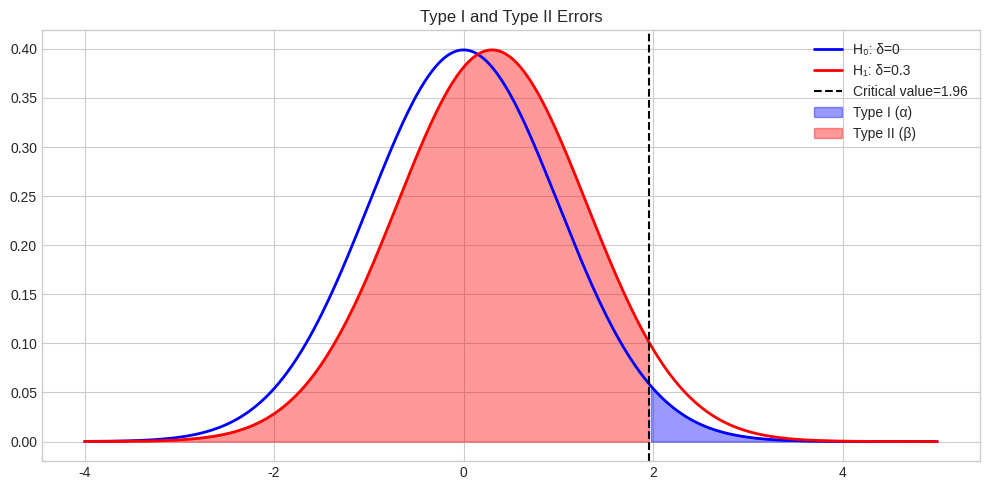
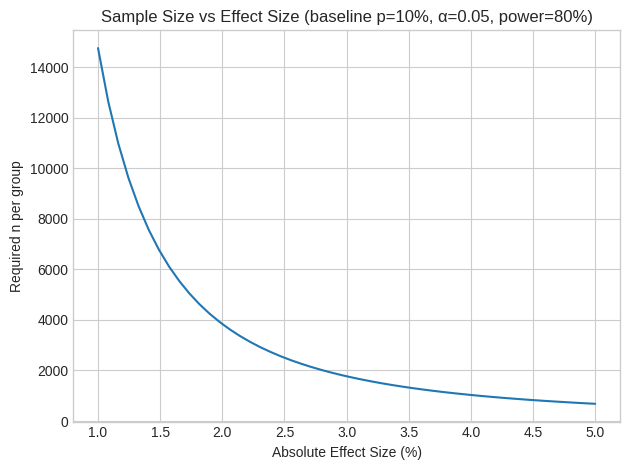
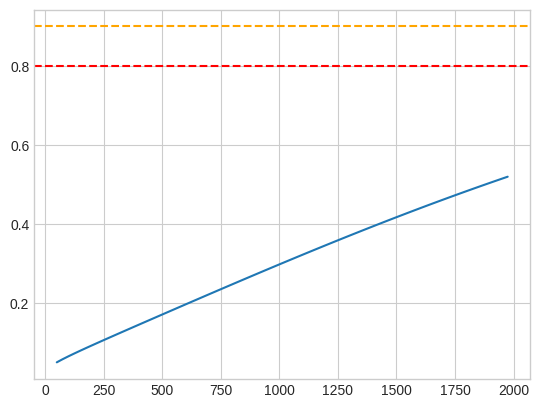

Reproduce these figures in Python, in order. (Note: this script raises an exception after producing the figures.)
import numpy as np
import matplotlib.pyplot as plt
import scipy.stats as stats

rng = np.random.default_rng(42)
plt.style.use("seaborn-v0_8-whitegrid")
print("Libraries loaded ✅")

# Visualise Type I and Type II errors
delta = 0.3  # effect size
se = 1.0     # standard error
z_alpha = stats.norm.ppf(0.975)  # two-tailed α=0.05

x = np.linspace(-4, 5, 400)
null = stats.norm(0, se)
alt  = stats.norm(delta, se)

plt.figure(figsize=(10, 5))
plt.plot(x, null.pdf(x), "b-", lw=2, label="H₀: δ=0")
plt.plot(x, alt.pdf(x),  "r-", lw=2, label=f"H₁: δ={delta}")
crit_hi = z_alpha * se
plt.axvline(crit_hi, color="black", linestyle="--", label=f"Critical value={crit_hi:.2f}")
plt.fill_between(x[x >= crit_hi], null.pdf(x[x >= crit_hi]), alpha=0.4, color="blue", label="Type I (α)")
plt.fill_between(x[x < crit_hi], alt.pdf(x[x < crit_hi]), alpha=0.4, color="red", label="Type II (β)")
plt.title("Type I and Type II Errors")
plt.legend(); plt.tight_layout(); plt.show()

power = 1 - alt.cdf(crit_hi)
print(f"Power = {power:.3f}")

def sample_size_proportions(p1, p2, alpha=0.05, power=0.80):
    z_a = stats.norm.ppf(1 - alpha/2)
    z_b = stats.norm.ppf(power)
    numerator = (z_a + z_b)**2 * (p1*(1-p1) + p2*(1-p2))
    denominator = (p1 - p2)**2
    return int(np.ceil(numerator / denominator))

# Example: conversion rate from 5% to 7%
n = sample_size_proportions(0.05, 0.07)
print(f"Sample size (5% → 7%): {n} per group")

# Power curve: effect size vs sample size
effects = np.linspace(0.01, 0.05, 50)
ns = [sample_size_proportions(0.10, 0.10+e) for e in effects]
plt.plot(effects*100, ns)
plt.xlabel("Absolute Effect Size (%)"); plt.ylabel("Required n per group")
plt.title("Sample Size vs Effect Size (baseline p=10%, α=0.05, power=80%)")
plt.tight_layout(); plt.show()

# Power curve: n vs power for fixed effect
n_values = np.arange(50, 2000, 25)
p1, p2 = 0.10, 0.12
z_alpha = stats.norm.ppf(0.975)

powers = []
for n in n_values:
    se_pool = np.sqrt(p1*(1-p1)/n + p2*(1-p2)/n)
    z_beta = (abs(p2-p1) / se_pool) - z_alpha
    powers.append(stats.norm.cdf(z_beta))

plt.plot(n_values, powers)
plt.axhline(0.80, color="red", linestyle="--", label="Power=0.80")
plt.axhline(0.90, color="orange", linestyle="--", label="Power=0.90")
req_n = n_values[np.searchsorted(powers, 0.80)]
plt.axvline(req_n, color="gray", linestyle=":", label=f"n={req_n}")
plt.xlabel("Sample size per group"); plt.ylabel("Power")
plt.title("Power Curve — Detect 2pp lift from 10% baseline")
plt.legend(); plt.tight_layout(); plt.show()

# Practice: full experiment design for an ML evaluation
# Suppose we want to detect 1% accuracy improvement from 85% to 86%
n_model = sample_size_proportions(0.85, 0.86)
print(f"To detect 85%→86% accuracy: {n_model} test samples per model")

# Monte Carlo power simulation
actual_power = 0
n_sim = 5000
for _ in range(n_sim):
    preds_a = rng.binomial(n_model, 0.85) / n_model
    preds_b = rng.binomial(n_model, 0.86) / n_model
    diff = preds_b - preds_a
    se = np.sqrt(preds_a*(1-preds_a)/n_model + preds_b*(1-preds_b)/n_model)
    z = diff / se if se > 0 else 0
    actual_power += (z > stats.norm.ppf(0.95))
print(f"Monte Carlo power (one-sided): {actual_power/n_sim:.3f}")
